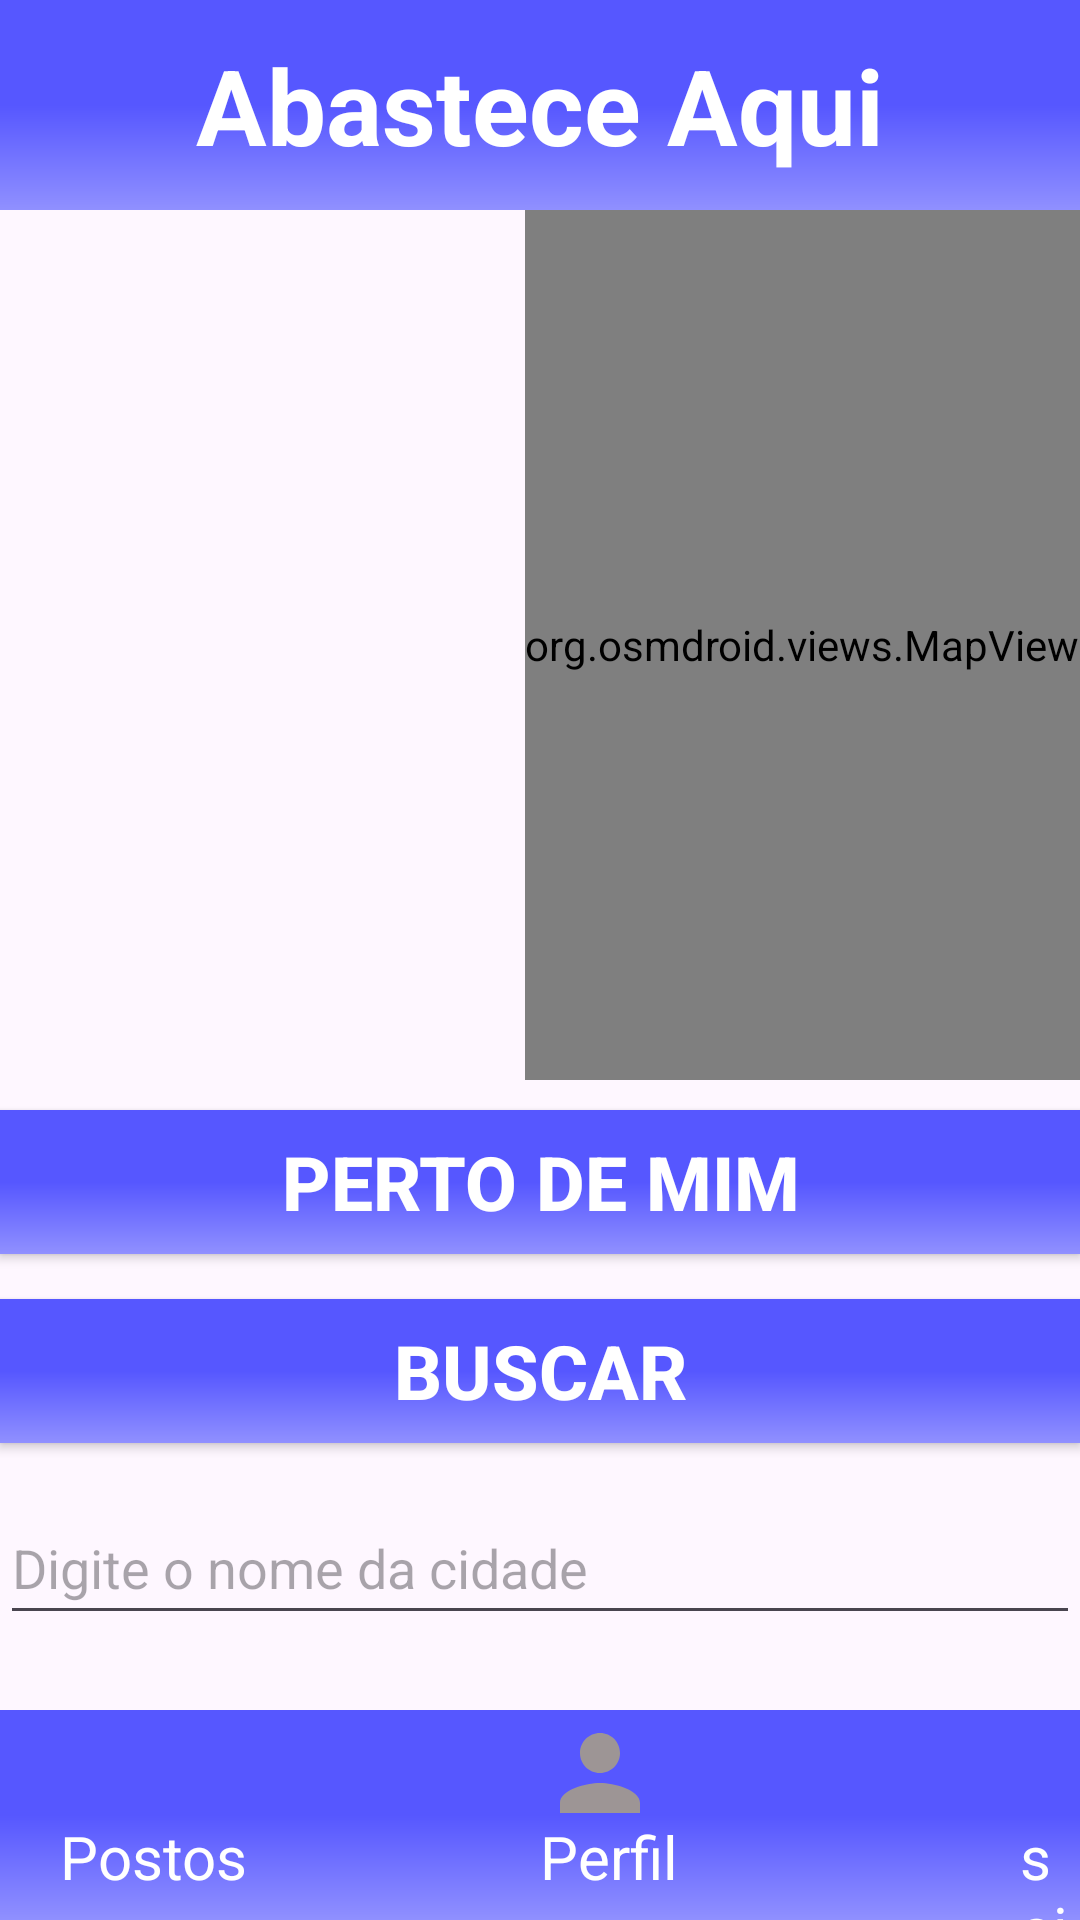

Write the Android layout XML for this screen, with the resource values it uses.
<!-- AndroidManifest.xml: application theme Theme.AbasteceAqui -->
<!-- res/layout/activity_main.xml -->
<?xml version="1.0" encoding="utf-8"?>
<androidx.constraintlayout.widget.ConstraintLayout xmlns:android="http://schemas.android.com/apk/res/android"
    xmlns:app="http://schemas.android.com/apk/res-auto"
    xmlns:tools="http://schemas.android.com/tools"
    android:layout_width="match_parent"
    android:layout_height="match_parent"
    android:fitsSystemWindows="true"
    tools:context=".MainActivity"
    tools:ignore="RelativeOverlap">

    <RelativeLayout
        android:id="@+id/Main_Header"
        android:layout_width="match_parent"
        android:layout_height="70dp"
        android:background="@drawable/background"
        tools:ignore="MissingConstraints"
        tools:layout_editor_absoluteX="-16dp"
        tools:layout_editor_absoluteY="0dp">

        <ImageView
            android:id="@+id/id_add"
            android:layout_width="50dp"
            android:layout_height="50dp"
            android:layout_alignParentStart="true"
            android:layout_alignParentTop="true"
            android:layout_alignParentEnd="true"
            android:layout_alignParentBottom="true"
            android:layout_marginStart="16dp"
            android:layout_marginTop="11dp"
            android:layout_marginEnd="345dp"
            android:layout_marginBottom="9dp"
            app:srcCompat="@drawable/ic_add" />
    </RelativeLayout>


    <TextView
        android:layout_width="wrap_content"
        android:layout_height="wrap_content"
        android:text="@string/app_name"
        android:textSize="35sp"
        android:textStyle="bold"
        android:textColor="@color/white"
        app:layout_constraintBottom_toBottomOf="@+id/Main_Header"
        app:layout_constraintEnd_toEndOf="parent"
        app:layout_constraintStart_toStartOf="parent"
        app:layout_constraintTop_toTopOf="parent" />

    <org.osmdroid.views.MapView
        android:id="@+id/mapView"
        android:layout_width="wrap_content"
        android:layout_height="290dp"
        app:layout_constraintEnd_toEndOf="parent"
        app:layout_constraintTop_toBottomOf="@id/Main_Header" />

    <androidx.appcompat.widget.AppCompatButton
        android:id="@+id/id_bt_perto"
        style="@style/Button_menu"
        android:layout_marginTop="300dp"
        android:background="@drawable/background"
        android:text="@string/perto_de_mim"
        android:textColor="@color/white"
        android:textSize="25sp"
        android:textStyle="bold"
        app:layout_constraintEnd_toEndOf="parent"
        app:layout_constraintStart_toStartOf="parent"
        app:layout_constraintTop_toBottomOf="@id/Main_Header" />

    <androidx.appcompat.widget.AppCompatButton
        android:id="@+id/id_bt_busca"
        style="@style/Button_menu"
        android:background="@drawable/background"
        android:text="@string/combust_veis"
        android:textColor="@color/white"
        android:textSize="25sp"
        android:textStyle="bold"
        app:layout_constraintEnd_toEndOf="parent"
        app:layout_constraintStart_toStartOf="parent"
        app:layout_constraintTop_toBottomOf="@id/id_bt_perto" />

    <EditText
        android:id="@+id/editTextCidade"
        android:layout_width="match_parent"
        android:layout_height="wrap_content"
        android:layout_marginTop="16dp"
        android:hint="@string/digite_o_nome_da_cidade"
        android:minHeight="48dp"
        app:layout_constraintEnd_toEndOf="parent"
        app:layout_constraintStart_toStartOf="parent"
        app:layout_constraintTop_toBottomOf="@+id/id_bt_busca" />


    <RelativeLayout
        android:id="@+id/Main_end"
        android:layout_width="match_parent"
        android:layout_height="70dp"
        android:background="@drawable/background"
        app:layout_constraintBottom_toBottomOf="parent"
        tools:ignore="MissingConstraints">

        <ImageView
            android:id="@+id/id_ic_sair"
            android:layout_width="40dp"
            android:layout_height="40dp"
            android:layout_marginStart="340dp"
            android:layout_marginTop="1dp"
            android:src="@drawable/ic_loggout"
            app:layout_constraintStart_toStartOf="parent"
            app:layout_constraintTop_toTopOf="parent" />

        <TextView
            android:id="@+id/edit_text_sair"
            android:layout_width="wrap_content"
            android:layout_height="wrap_content"
            android:layout_below="@+id/id_ic_sair"
            android:layout_marginTop="-6dp"
            android:textSize="20sp"
            android:text="@string/sair"
            android:layout_marginStart="340dp"
            android:textColor="@color/white"
            app:layout_constraintStart_toStartOf="parent"
            app:layout_constraintTop_toTopOf="parent"/>

        <ImageView
            android:id="@+id/id_ic_postos"
            android:layout_width="40dp"
            android:layout_height="40dp"
            android:layout_marginStart="30dp"
            android:layout_marginTop="1dp"
            android:src="@drawable/ic_gas"
            app:layout_constraintStart_toStartOf="parent"
            app:layout_constraintTop_toTopOf="parent" />

        <TextView
            android:id="@+id/edit_text_postos"
            android:layout_width="wrap_content"
            android:layout_height="wrap_content"
            android:layout_below="@+id/id_ic_postos"
            android:layout_marginTop="-6dp"
            android:textSize="20sp"
            android:text="@string/postos"
            android:layout_marginStart="20dp"
            android:textColor="@color/white"
            app:layout_constraintStart_toStartOf="parent"
            app:layout_constraintTop_toTopOf="parent"/>

        <ImageView
            android:id="@+id/id_ic_perfil"
            android:layout_width="40dp"
            android:layout_height="40dp"
            android:layout_marginStart="180dp"
            android:layout_marginTop="1dp"
            android:src="@drawable/ic_person"
            app:layout_constraintStart_toStartOf="parent"
            app:layout_constraintTop_toTopOf="parent" />

        <TextView
            android:id="@+id/edit_text_perfil"
            android:layout_width="wrap_content"
            android:layout_height="wrap_content"
            android:layout_below="@+id/id_ic_perfil"
            android:layout_marginTop="-6dp"
            android:textSize="20sp"
            android:text="@string/perfil"
            android:layout_marginStart="180dp"
            android:textColor="@color/white"
            app:layout_constraintStart_toStartOf="parent"
            app:layout_constraintTop_toTopOf="parent"/>

    </RelativeLayout>



</androidx.constraintlayout.widget.ConstraintLayout>
<!-- resources referenced by this layout -->
<resources>
  <color name="white">#FFFFFFFF</color>
  <!-- drawable background (drawable) -->
  <?xml version="1.0" encoding="utf-8"?>
  
  <shape xmlns:android="http://schemas.android.com/apk/res/android">
  
      <gradient
          android:startColor="@color/purple3"
          android:centerColor="@color/purple1"
          android:endColor="@color/purple1"
          android:angle="90"
          />
  
  </shape>
  <!-- drawable ic_add (drawable) -->
  <vector android:height="24dp" android:tint="#9D9595"
      android:viewportHeight="24" android:viewportWidth="24"
      android:width="24dp" xmlns:android="http://schemas.android.com/apk/res/android">
      <path android:fillColor="@android:color/white" android:pathData="M19,13h-6v6h-2v-6H5v-2h6V5h2v6h6v2z"/>
  </vector>
  <!-- drawable ic_person (drawable) -->
  <vector android:height="24dp" android:tint="#9D9595"
      android:viewportHeight="24" android:viewportWidth="24"
      android:width="24dp" xmlns:android="http://schemas.android.com/apk/res/android">
      <path android:fillColor="@android:color/white" android:pathData="M12,12c2.21,0 4,-1.79 4,-4s-1.79,-4 -4,-4 -4,1.79 -4,4 1.79,4 4,4zM12,14c-2.67,0 -8,1.34 -8,4v2h16v-2c0,-2.66 -5.33,-4 -8,-4z"/>
  </vector>
  <string name="app_name">Abastece Aqui</string>
  <string name="combust_veis">Buscar</string>
  <string name="digite_o_nome_da_cidade">Digite o nome da cidade</string>
  <string name="perfil">Perfil</string>
  <string name="perto_de_mim">Perto de Mim</string>
  <string name="postos">Postos</string>
  <string name="sair">sair</string>
  <style name="Button_menu">
          <item name="android:layout_width">match_parent</item>
          <item name="android:layout_height">48dp</item>
          <item name="android:background">@drawable/background</item>
          <item name="android:layout_marginTop">15dp</item>
      </style>
  <style name="Theme.AbasteceAqui" parent="Base.Theme.AbasteceAqui" />
  <color name="purple3">#9090FF</color>
  <color name="purple1">#5657FF</color>
  <style name="Base.Theme.AbasteceAqui" parent="Theme.Material3.DayNight.NoActionBar">
          
          
      </style>
</resources>
